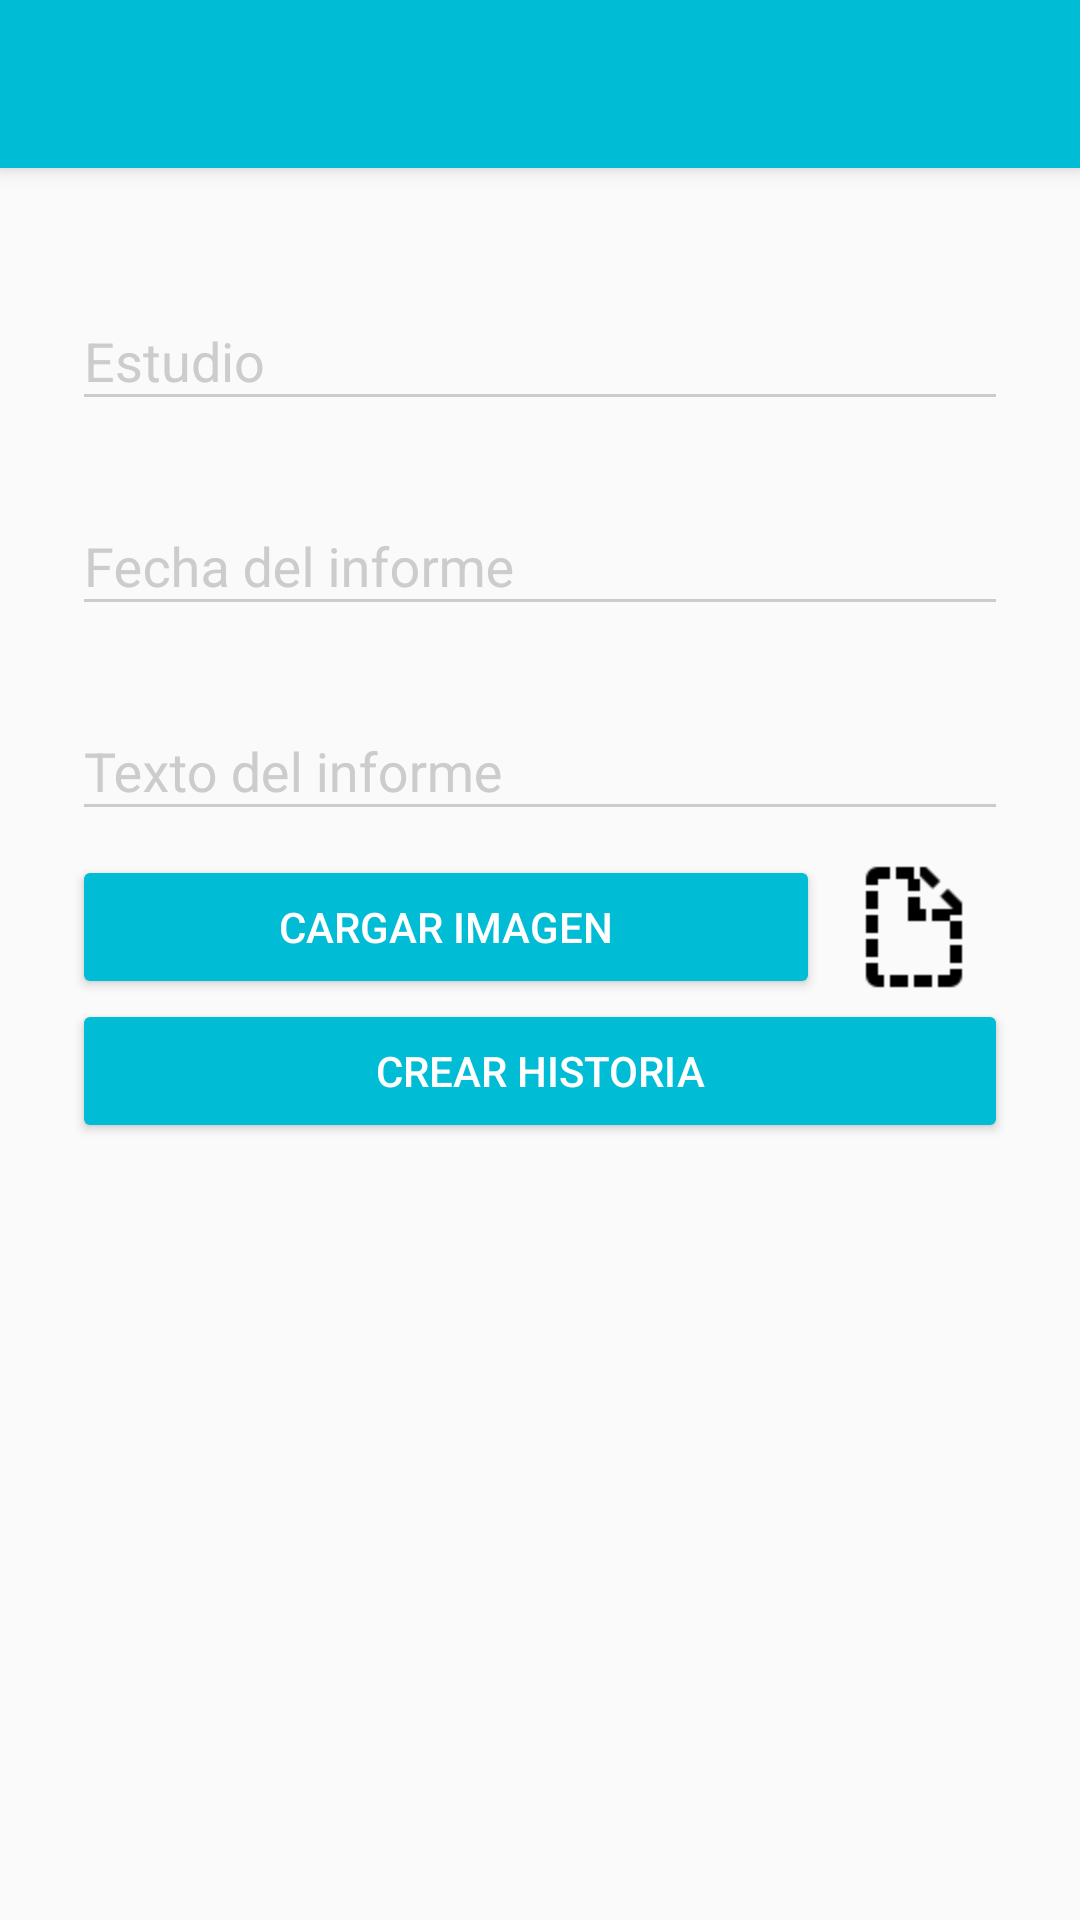

Produce the Android XML layout that renders to this screen, including the resource entries it uses.
<!-- AndroidManifest.xml: application theme AppTheme.NoActionBar -->
<!-- res/layout/activity_medical_clinical_history.xml -->
<?xml version="1.0" encoding="utf-8"?>
<LinearLayout
    xmlns:android="http://schemas.android.com/apk/res/android"
    android:layout_width="match_parent"
    android:layout_height="match_parent"
    android:orientation="vertical">

    

    <android.support.v7.widget.Toolbar
        xmlns:app="http://schemas.android.com/apk/res-auto"
        android:id="@+id/appbar"
        android:layout_height="?attr/actionBarSize"
        android:layout_width="match_parent"
        android:minHeight="?attr/actionBarSize"
        android:background="?attr/colorPrimary"
        android:elevation="4dp"
        android:theme="@style/ThemeOverlay.AppCompat.Dark.ActionBar"
        app:popupTheme="@style/ThemeOverlay.AppCompat.Light" />

    <ScrollView
        android:layout_width="match_parent"
        android:layout_height="match_parent"
        android:padding="24dp">

        <LinearLayout
            android:orientation="vertical"
            android:layout_width="match_parent"
            android:layout_height="wrap_content"
            android:gravity="start">

            

            <android.support.design.widget.TextInputLayout
                android:layout_width="match_parent"
                android:layout_height="wrap_content"
                android:layout_marginBottom="8dp"
                android:layout_marginTop="8dp">

                <EditText
                    android:id="@+id/input_name"
                    android:layout_width="match_parent"
                    android:layout_height="wrap_content"
                    android:hint="@string/record_name"
                    android:inputType="textPersonName" />

            </android.support.design.widget.TextInputLayout>

            

            <android.support.design.widget.TextInputLayout
                android:layout_width="match_parent"
                android:layout_height="wrap_content"
                android:layout_marginBottom="8dp"
                android:layout_marginTop="8dp">

                <EditText
                    android:id="@+id/input_date"
                    android:layout_width="match_parent"
                    android:layout_height="wrap_content"
                    android:hint="@string/record_date"
                    android:focusable="false"
                    android:enabled="true"
                    android:inputType="date"/>

            </android.support.design.widget.TextInputLayout>

            

            <android.support.design.widget.TextInputLayout
                android:layout_width="match_parent"
                android:layout_height="wrap_content"
                android:layout_marginBottom="8dp"
                android:layout_marginTop="8dp">

                <EditText
                    android:id="@+id/input_text"
                    android:layout_width="match_parent"
                    android:layout_height="wrap_content"
                    android:hint="@string/record_text"
                    android:inputType="textPersonName" />

            </android.support.design.widget.TextInputLayout>

            <LinearLayout
                android:layout_width="match_parent"
                android:orientation="horizontal"
                android:layout_height="wrap_content">

                <Button
                    android:id="@+id/btn_load"
                    android:layout_width="0dp"
                    android:layout_height="wrap_content"
                    android:layout_weight="0.8"
                    android:padding="12dp"
                    android:text="@string/load_image"
                    android:theme="@style/AppTheme.Button" />

                <ImageView
                    android:layout_width="0dp"
                    android:layout_weight="0.2"
                    android:layout_height="match_parent"
                    android:id="@+id/image_file_attached"
                    android:src="@drawable/ic_file_hidden_black_24dp"
                    />

            </LinearLayout>

            <Button
                android:id="@+id/btn_save"
                android:layout_width="match_parent"
                android:layout_height="wrap_content"
                android:padding="12dp"
                android:text="@string/add_history"
                android:theme="@style/AppTheme.Button" />

        </LinearLayout>

    </ScrollView>

</LinearLayout>
<!-- resources referenced by this layout -->
<resources>
  <!-- drawable ic_file_hidden_black_24dp: png bitmap (drawable-hdpi, 647 bytes) -->
  <string name="add_history">Crear historia</string>
  <string name="load_image">Cargar imagen</string>
  <string name="record_date">Fecha del informe</string>
  <string name="record_name">Estudio</string>
  <string name="record_text">Texto del informe</string>
  <style name="AppTheme.Button" parent="Widget.AppCompat.Button.Colored">
          <item name="colorButtonNormal">@color/primary</item>
          <item name="android:textColor">@color/white</item>
      </style>
  <style name="AppTheme.NoActionBar" parent="AppTheme">
  
          <item name="windowActionBar">false</item>
          <item name="windowNoTitle">true</item>
          <item name="android:windowFullscreen">false</item>
  
      </style>
  <color name="primary">#00bcd4</color>
  <color name="white">#FFFFFF</color>
  <style name="AppTheme" parent="Theme.AppCompat.Light.DarkActionBar">
  
          <item name="colorPrimary">@color/primary</item>
          <item name="colorPrimaryDark">@color/primary_dark</item>
          <item name="colorAccent">@color/accent</item>
  
          <item name="colorControlNormal">@color/iron</item>
          <item name="colorControlActivated">@color/primary</item>
          <item name="colorControlHighlight">@color/primary</item>
          <item name="android:textColorHint">@color/iron</item>
  
      </style>
  <color name="primary_dark">#008ba3</color>
  <color name="accent">#afeeff</color>
  <color name="iron">#CCCCCC</color>
</resources>
